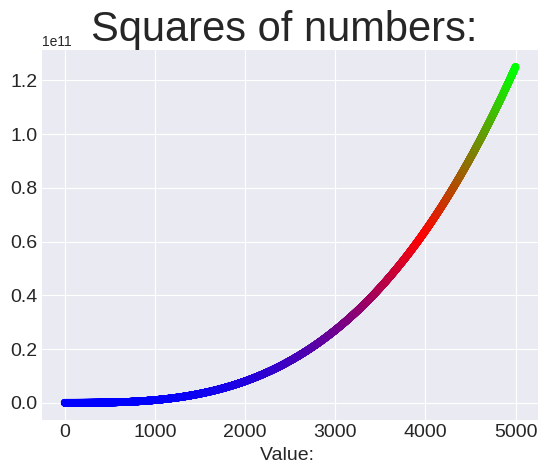

The script that saved this image:
import matplotlib.pyplot as plt

x_values = range(1, 5001)
y_values = [x**3 for x in x_values]
plt.style.use('seaborn-v0_8-darkgrid')
fig, ax = plt.subplots()
ax.scatter(x_values, y_values, c=y_values, cmap=plt.cm.brg, s=20)

ax.set_title("Squares of numbers: ", fontsize=30)
ax.set_xlabel("Value: ", fontsize=14)
ax.tick_params(labelsize=14)

#define range for each axis





plt.savefig("squares_plot.png", bbox_inches='tight')
plt.show()